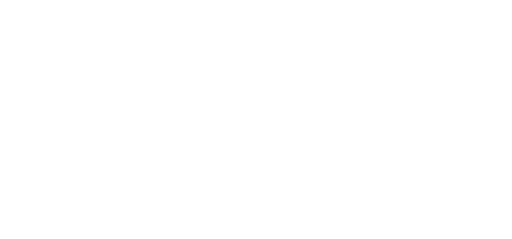
t = 0.00 s
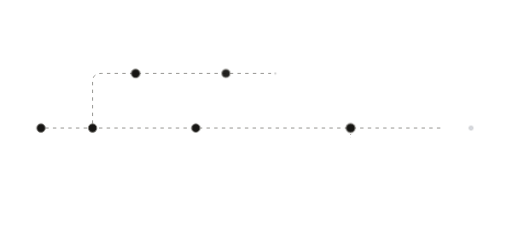
t = 0.73 s
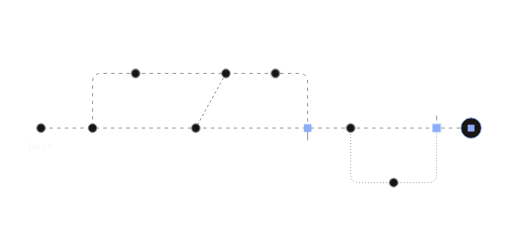
t = 1.45 s
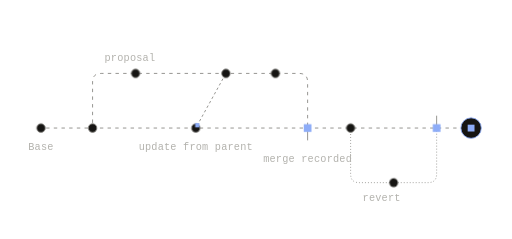
t = 2.18 s
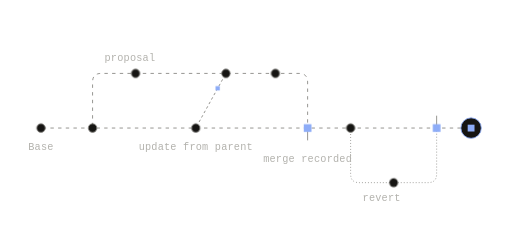
t = 2.90 s
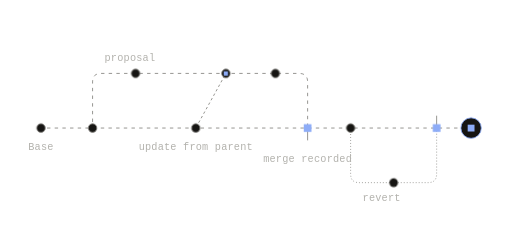
t = 3.63 s

The animated SVG that drew these frames (rendered in a browser with its animation timeline set to each time). Animation: 2 SMIL elements (animate=1,animateMotion=1), 6 CSS @keyframes rules; one cycle of 4.35 s, repeats indefinitely.

<svg xmlns="http://www.w3.org/2000/svg" width="600" height="280" viewBox="0 0 600 280" fill="none" role="img" class="fi3gy17"><title>Every change stays on the record</title><desc>A proposal branches from Base, takes in a newer change from Base, and merges back as a recorded merge. A revert later undoes part of it on its own branch, and every change stays visible.</desc><style>.fi3gy17-p,.fi3gy17-f,.fi3gy17-r{transform-box:fill-box;transform-origin:center;animation-fill-mode:both}
.fi3gy17-p{animation-name:fi3gy17-pop;animation-duration:0.6s;animation-timing-function:cubic-bezier(.34,1.56,.64,1)}
@supports (animation-timing-function:linear(0,1)){.fi3gy17-p{animation-timing-function:linear(0, 0.083, 0.269, 0.487, 0.691, 0.855, 0.972, 1.043, 1.078, 1.086, 1.078, 1.061, 1.043, 1.025, 1.011, 1.002, 0.996, 0.993, 0.993, 0.993, 0.995, 0.996, 0.998, 0.999, 1)}}
.fi3gy17-f{animation-name:fi3gy17-fade;animation-duration:0.5s;animation-timing-function:ease-out}
.fi3gy17-r{animation-name:fi3gy17-rise;animation-duration:.7s;animation-timing-function:cubic-bezier(0.22,1,0.36,1)}
.fi3gy17-d{animation-name:fi3gy17-draw;animation-timing-function:cubic-bezier(0.65,0,0.35,1);animation-fill-mode:both}
.fi3gy17-m{animation:fi3gy17-march 2.6s linear infinite}
.fi3gy17-pulse{animation:fi3gy17-pulse 2.4s ease-in-out infinite}
@keyframes fi3gy17-pop{from{transform:scale(0);opacity:0}to{transform:scale(1);opacity:1}}
@keyframes fi3gy17-fade{from{opacity:0}to{opacity:1}}
@keyframes fi3gy17-rise{from{opacity:0;transform:translateY(6px)}to{opacity:1;transform:none}}
@keyframes fi3gy17-draw{from{stroke-dashoffset:1}to{stroke-dashoffset:0}}
@keyframes fi3gy17-march{from{stroke-dashoffset:0}to{stroke-dashoffset:-18}}
@keyframes fi3gy17-pulse{0%,100%{opacity:1}50%{opacity:.35}}
@media (prefers-reduced-motion:reduce){.fi3gy17 *{animation:none!important}.fi3gy17 .fi3gy17-d{stroke-dashoffset:0}.fi3gy17 .fi3gy17-t{display:none}}</style><defs><mask id="fi3gy17-k0" maskUnits="userSpaceOnUse" x="-600" y="-280" width="1800" height="840"><path d="M48 150L552 150" stroke="#fff" stroke-width="7" fill="none" stroke-linecap="round" stroke-linejoin="round" pathLength="1" stroke-dasharray="1 1" stroke-dashoffset="1" class="fi3gy17-d" style="animation-duration:0.9s;animation-delay:0.05s"/></mask><mask id="fi3gy17-k1" maskUnits="userSpaceOnUse" x="-600" y="-280" width="1800" height="840"><path d="M108.48 150L108.48 96L108.64 93.66L109.1 91.63L109.89 89.91L110.98 88.5L112.39 87.41L114.1 86.63L116.14 86.16L118.48 86L350.48 86L352.82 86.16L354.86 86.63L356.57 87.41L357.98 88.5L359.07 89.91L359.86 91.63L360.32 93.66L360.48 96L360.48 150" stroke="#fff" stroke-width="7" fill="none" stroke-linecap="round" stroke-linejoin="round" pathLength="1" stroke-dasharray="1 1" stroke-dashoffset="1" class="fi3gy17-d" style="animation-duration:0.9s;animation-delay:0.2s"/></mask><mask id="fi3gy17-k2" maskUnits="userSpaceOnUse" x="-600" y="-280" width="1800" height="840"><path d="M410.88 150L410.88 204L411.04 206.34L411.51 208.38L412.29 210.09L413.38 211.5L414.79 212.59L416.51 213.38L418.54 213.84L420.88 214L501.68 214L504.02 213.84L506.06 213.38L507.77 212.59L509.18 211.5L510.27 210.09L511.05 208.38L511.52 206.34L511.68 204L511.68 150" stroke="#fff" stroke-width="7" fill="none" stroke-linecap="round" stroke-linejoin="round" pathLength="1" stroke-dasharray="1 1" stroke-dashoffset="1" class="fi3gy17-d" style="animation-duration:0.85s;animation-delay:0.57s"/></mask><mask id="fi3gy17-k3" maskUnits="userSpaceOnUse" x="-600" y="-280" width="1800" height="840"><path d="M229.4 150L264.7 86" stroke="#fff" stroke-width="7" fill="none" stroke-linecap="round" stroke-linejoin="round" pathLength="1" stroke-dasharray="1 1" stroke-dashoffset="1" class="fi3gy17-d" style="animation-duration:0.35s;animation-delay:0.68s"/></mask></defs><path d="M48 150L552 150" fill="none" stroke="#85847F" stroke-width="1" stroke-dasharray="4 5" stroke-linejoin="round" mask="url(#fi3gy17-k0)" class="fi3gy17-m"/>
<path d="M108.48 150L108.48 96L108.64 93.66L109.1 91.63L109.89 89.91L110.98 88.5L112.39 87.41L114.1 86.63L116.14 86.16L118.48 86L350.48 86L352.82 86.16L354.86 86.63L356.57 87.41L357.98 88.5L359.07 89.91L359.86 91.63L360.32 93.66L360.48 96L360.48 150" fill="none" stroke="#85847F" stroke-width="1" stroke-dasharray="4 5" stroke-linejoin="round" mask="url(#fi3gy17-k1)" class="fi3gy17-m"/>
<path d="M410.88 150L410.88 204L411.04 206.34L411.51 208.38L412.29 210.09L413.38 211.5L414.79 212.59L416.51 213.38L418.54 213.84L420.88 214L501.68 214L504.02 213.84L506.06 213.38L507.77 212.59L509.18 211.5L510.27 210.09L511.05 208.38L511.52 206.34L511.68 204L511.68 150" fill="none" stroke="#85847F" stroke-width="1" stroke-dasharray="1 2.5" stroke-linejoin="round" mask="url(#fi3gy17-k2)"/>
<path d="M360.48 154L360.48 164" fill="none" stroke="#85847F" stroke-width="1" stroke-dasharray="1 1" stroke-linecap="round" stroke-linejoin="round" pathLength="1" stroke-dashoffset="1" class="fi3gy17-d" style="animation-duration:0.35s;animation-delay:0.92s"/>
<path d="M511.68 136L511.68 146" fill="none" stroke="#85847F" stroke-width="1" stroke-dasharray="1 1" stroke-linecap="round" stroke-linejoin="round" pathLength="1" stroke-dashoffset="1" class="fi3gy17-d" style="animation-duration:0.35s;animation-delay:1.28s"/>
<path d="M229.4 150L264.7 86" fill="none" stroke="#85847F" stroke-width="1" stroke-dasharray="3 3" stroke-linejoin="round" mask="url(#fi3gy17-k3)" class="fi3gy17-m"/>
<g class="fi3gy17-p" style="animation-delay:0.31s"><circle cx="229.44" cy="150" r="5" fill="#161513" stroke="#85847F" stroke-width="1"/></g>
<g class="fi3gy17-p" style="animation-delay:0.15s"><circle cx="108.48" cy="150" r="5" fill="#161513" stroke="#85847F" stroke-width="1"/></g>
<g class="fi3gy17-p" style="animation-delay:0.41s"><circle cx="158.88" cy="86" r="5" fill="#161513" stroke="#85847F" stroke-width="1"/></g>
<g class="fi3gy17-p" style="animation-delay:0.58s"><circle cx="264.72" cy="86" r="5" fill="#161513" stroke="#85847F" stroke-width="1"/></g>
<g class="fi3gy17-p" style="animation-delay:0.68s"><circle cx="322.68" cy="86" r="5" fill="#161513" stroke="#85847F" stroke-width="1"/></g>
<g class="fi3gy17-p" style="animation-delay:0.85s"><rect x="355.98" y="145.5" width="9" height="9" fill="#8DACF7"/></g>
<g class="fi3gy17-p" style="animation-delay:0.53s"><circle cx="410.88" cy="150" r="5" fill="#161513" stroke="#85847F" stroke-width="1"/></g>
<g class="fi3gy17-p" style="animation-delay:0.9s"><circle cx="461.28" cy="214" r="5" fill="#161513" stroke="#85847F" stroke-width="1" stroke-dasharray="3 3"/></g>
<g class="fi3gy17-p" style="animation-delay:1.21s"><rect x="507.18" y="145.5" width="9" height="9" fill="#8DACF7"/></g>
<g class="fi3gy17-p" style="animation-delay:0.68s"><circle cx="552" cy="150" r="12" fill="#161513" stroke="#8DACF7" stroke-width="1"/><rect x="548" y="146" width="8" height="8" fill="#8DACF7"/></g>
<g class="fi3gy17-p" style="animation-delay:0.1s"><circle cx="48" cy="150" r="5" fill="#161513" stroke="#85847F" stroke-width="1"/></g>
<g class="fi3gy17-t" opacity="0"><rect x="-2.5" y="-2.5" width="5" height="5" fill="#8DACF7"/><animateMotion path="M229.4 150L264.7 86" dur="2.6s" begin="1.75s" repeatCount="indefinite" calcMode="spline" keyTimes="0;0.75;1" keyPoints="0;1;1" keySplines="0.65 0 0.35 1;0 0 1 1"/><animate attributeName="opacity" values="0;1;1;0;0" keyTimes="0;0.08;0.75;0.85;1" dur="2.6s" begin="1.75s" repeatCount="indefinite"/></g>
<g class="fi3gy17-f" style="animation-delay:1.42s"><text x="48" y="176" fill="#B3B2AD" font-family="'Commit Mono', 'IBM Plex Mono', ui-monospace, SFMono-Regular, Menlo, monospace" font-size="12" text-anchor="middle" letter-spacing="0.24">Base</text></g>
<g class="fi3gy17-f" style="animation-delay:1.49s"><text x="122.48" y="72" fill="#B3B2AD" font-family="'Commit Mono', 'IBM Plex Mono', ui-monospace, SFMono-Regular, Menlo, monospace" font-size="12" text-anchor="start" letter-spacing="0.24">proposal</text></g>
<g class="fi3gy17-f" style="animation-delay:1.56s"><text x="229.4" y="176" fill="#B3B2AD" font-family="'Commit Mono', 'IBM Plex Mono', ui-monospace, SFMono-Regular, Menlo, monospace" font-size="12" text-anchor="middle" letter-spacing="0.24">update from parent</text></g>
<g class="fi3gy17-f" style="animation-delay:1.63s"><text x="360.48" y="190" fill="#B3B2AD" font-family="'Commit Mono', 'IBM Plex Mono', ui-monospace, SFMono-Regular, Menlo, monospace" font-size="12" text-anchor="middle" letter-spacing="0.24">merge recorded</text></g>
<g class="fi3gy17-f" style="animation-delay:1.7s"><text x="424.88" y="236" fill="#B3B2AD" font-family="'Commit Mono', 'IBM Plex Mono', ui-monospace, SFMono-Regular, Menlo, monospace" font-size="12" text-anchor="start" letter-spacing="0.24">revert</text></g></svg>
